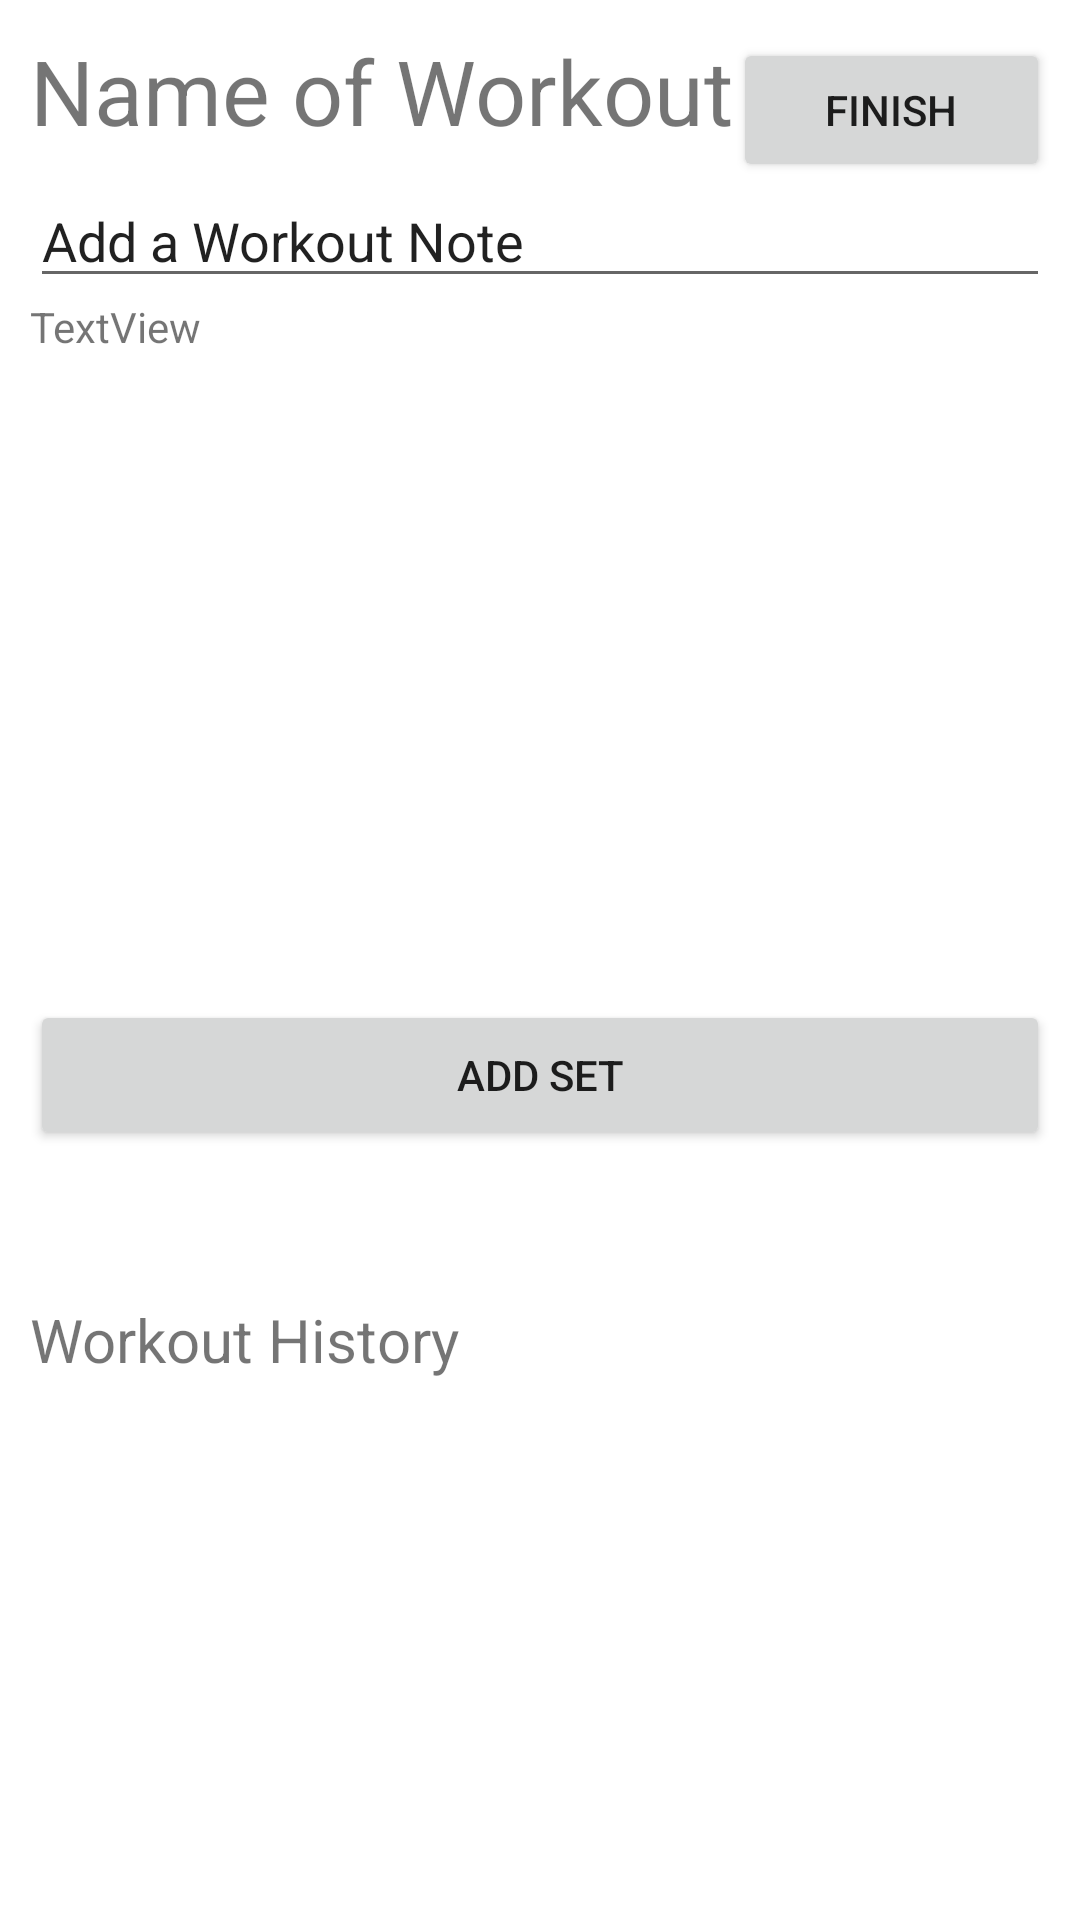

Write the Android layout XML for this screen, with the resource values it uses.
<!-- AndroidManifest.xml: application theme AppTheme -->
<!-- res/layout/add_new_workout.xml -->
<?xml version="1.0" encoding="utf-8"?>
<RelativeLayout
    xmlns:android="http://schemas.android.com/apk/res/android" android:layout_width="match_parent"
    android:layout_height="match_parent">

    <LinearLayout
        android:id="@+id/vlAddSets"
        android:layout_width="match_parent"
        android:layout_height="393dp"
        android:layout_margin="10dp"
        android:layout_marginBottom="5dp"
        android:layout_marginEnd="5dp"
        android:layout_marginStart="5dp"
        android:layout_marginTop="5dp"
        android:orientation="vertical">

        <LinearLayout
            android:layout_width="match_parent"
            android:layout_height="wrap_content"
            android:orientation="horizontal">

            <TextView
                android:id="@+id/tvNameOfWorkout"
                android:layout_width="wrap_content"
                android:layout_height="match_parent"
                android:text="@string/name_of_workout"
                android:textSize="30sp" />

            <Button
                android:id="@+id/btnSubmitWorkout"
                android:layout_width="0dp"
                android:layout_height="wrap_content"
                android:layout_weight="1"
                android:text="@string/finish" />

        </LinearLayout>

        <EditText
            android:id="@+id/etWorkoutNote"
            android:layout_width="match_parent"
            android:layout_height="wrap_content"
            android:ems="10"
            android:hint="@string/add_a_workout_note"
            android:inputType="textPersonName"
            android:text="@string/add_a_workout_note" />

        <TextView
            android:id="@+id/tvLabels"
            android:layout_width="match_parent"
            android:layout_height="wrap_content"
            android:text="TextView" />

        <androidx.recyclerview.widget.RecyclerView
            android:id="@+id/rvWorkoutSets"
            android:layout_width="match_parent"
            android:layout_height="215dp">

        </androidx.recyclerview.widget.RecyclerView>

        <Button
            android:id="@+id/btnAddSet"
            android:layout_width="match_parent"
            android:layout_height="50dp"
            android:text="@string/add_set" />

    </LinearLayout>

    <TextView
        android:id="@+id/tvWorkoutHistory"
        android:layout_width="match_parent"
        android:layout_height="37dp"
        android:layout_below="@+id/vlAddSets"
        android:layout_marginStart="10dp"
        android:layout_marginTop="20dp"
        android:text="@string/workout_history"
        android:textSize="20sp" />

    <androidx.recyclerview.widget.RecyclerView
        android:id="@+id/rvWorkOutHistory"
        android:layout_width="match_parent"
        android:layout_height="255dp"
        android:layout_alignParentBottom="true"
        android:layout_below="@+id/tvWorkoutHistory"
        android:layout_margin="10dp"
        android:layout_marginBottom="3dp"
        android:layout_marginTop="21dp">

    </androidx.recyclerview.widget.RecyclerView>

</RelativeLayout>
<!-- resources referenced by this layout -->
<resources>
  <string name="add_a_workout_note">Add a Workout Note</string>
  <string name="add_set">Add Set</string>
  <string name="finish">Finish</string>
  <string name="name_of_workout">Name of Workout</string>
  <string name="workout_history">Workout History</string>
  <style name="AppTheme" parent="Theme.MaterialComponents.DayNight.DarkActionBar">
          
          <item name="windowNoTitle">true</item>
          <item name="windowActionBar">false</item>
          <item name="colorPrimary">@color/colorPrimaryLight</item>
          <item name="colorPrimaryDark">@color/colorPrimaryDark</item>
          <item name="colorAccent">@color/colorAccent</item>
          <item name="colorSecondary">@color/colorSecondaryLight</item>
      </style>
  <color name="colorPrimaryLight">#606060</color>
  <color name="colorPrimaryDark">#1a1a1a</color>
  <color name="colorAccent">#3897f1</color>
  <color name="colorSecondaryLight">#fafafa</color>
</resources>
